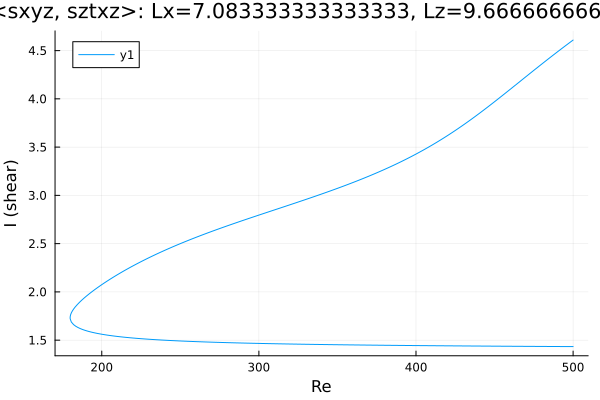

The file beside this chart, header and first rows:
Re, shear
500.0, 4.609
499.6, 4.604
498.2, 4.587
496.7, 4.57
495.3, 4.552
493.9, 4.535
492.5, 4.518
491.9, 4.51
490.5, 4.492
489, 4.475
487.6, 4.457
486.2, 4.439
484.8, 4.421
484, 4.41
482.5, 4.392
481.1, 4.374
479.7, 4.356
478.3, 4.338
476.9, 4.32
475.5, 4.301
474.1, 4.283
472.6, 4.265
471.2, 4.246
469.8, 4.228
468.4, 4.209
467, 4.191
465.6, 4.172
464.2, 4.154
462.7, 4.135
461.3, 4.117
459.9, 4.098
458.5, 4.08
457.1, 4.061
455.7, 4.043
454.3, 4.025
452.8, 4.007
451.4, 3.989
450, 3.971
448.6, 3.953
447.2, 3.935
445.8, 3.917
444.4, 3.899
442.9, 3.882
441.5, 3.864
440.1, 3.847
438.7, 3.83
437.3, 3.813
435.9, 3.796
434.5, 3.779
433, 3.763
431.6, 3.747
430.2, 3.73
428.8, 3.714
427.4, 3.699
426, 3.683
424.6, 3.667
423.1, 3.652
421.7, 3.637
420.3, 3.622
418.9, 3.607
... 466 more rows
